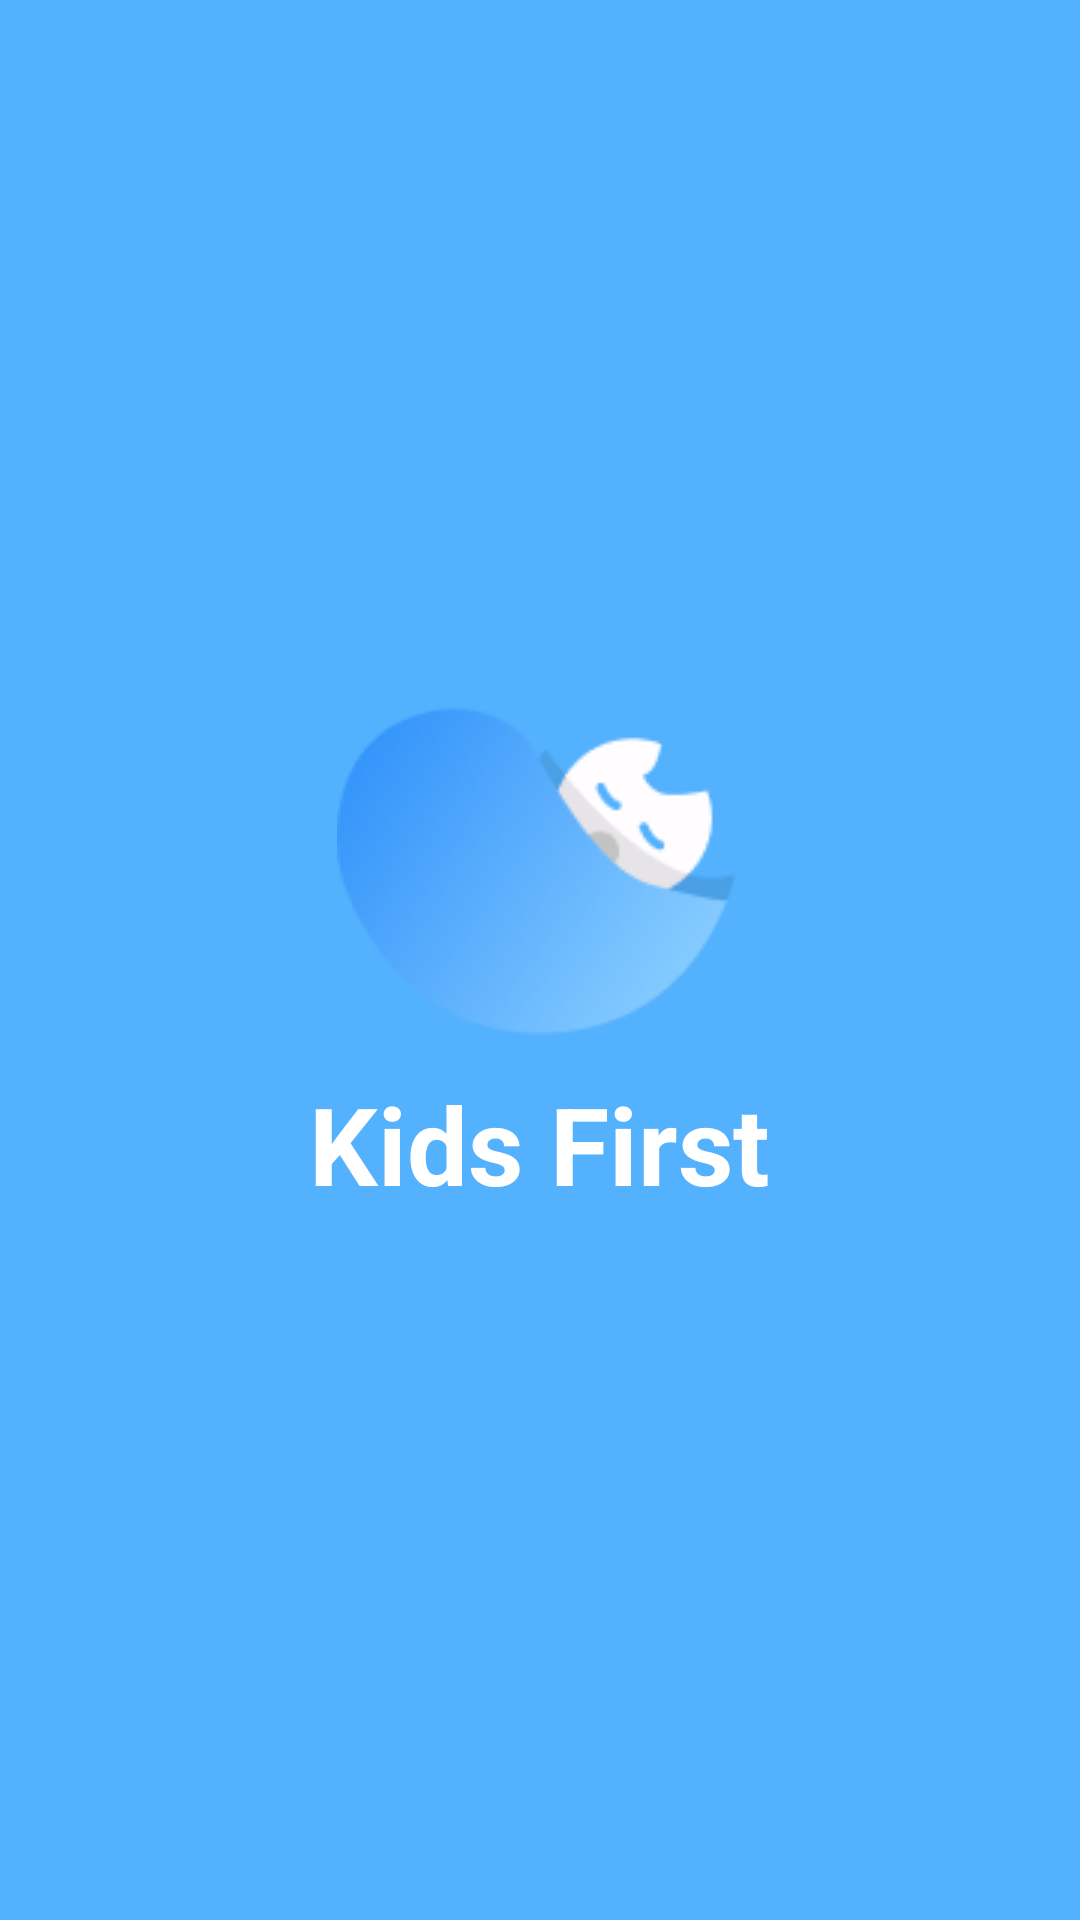

Write the Android layout XML for this screen, with the resource values it uses.
<!-- AndroidManifest.xml: application theme Theme.KidsFirst -->
<!-- res/layout/activity_splash.xml -->
<?xml version="1.0" encoding="utf-8"?>
<androidx.constraintlayout.widget.ConstraintLayout xmlns:android="http://schemas.android.com/apk/res/android"
    xmlns:app="http://schemas.android.com/apk/res-auto"
    xmlns:tools="http://schemas.android.com/tools"
    android:layout_width="match_parent"
    android:layout_height="match_parent"
    tools:context=".presentation.splash.SplashActivity"
    android:background="@color/colorPrimaryLight">

    <LinearLayout
        android:layout_width="match_parent"
        android:layout_height="wrap_content"
        app:layout_constraintStart_toStartOf="parent"
        app:layout_constraintEnd_toEndOf="parent"
        app:layout_constraintTop_toTopOf="parent"
        app:layout_constraintBottom_toBottomOf="parent"
        android:orientation="vertical">

        <ImageView
            android:layout_width="wrap_content"
            android:layout_height="wrap_content"
            android:src="@drawable/logo"
            android:layout_gravity="center_horizontal"/>

        <TextView
            android:layout_width="wrap_content"
            android:layout_height="wrap_content"
            android:text="@string/kids_first"
            android:textSize="36sp"
            android:textStyle="bold"
            android:layout_gravity="center_horizontal"
            android:layout_marginTop="@dimen/normal_75"
            android:textColor="@color/white"/>
    </LinearLayout>




</androidx.constraintlayout.widget.ConstraintLayout>
<!-- resources referenced by this layout -->
<resources>
  <color name="colorPrimaryLight">#53B1FD</color>
  <color name="white">#FFFFFFFF</color>
  <dimen name="normal_75">12dp</dimen>
  <!-- drawable logo: png bitmap (drawable, 11022 bytes) -->
  <string name="kids_first">Kids First</string>
  <style name="Theme.KidsFirst" parent="Base.Theme.KidsFirst" />
  <style name="Base.Theme.KidsFirst" parent="Theme.AppCompat.Light.NoActionBar">
          <item name="colorPrimary">@color/colorPrimary</item>
          <item name="colorPrimaryVariant">@color/colorPrimaryDark</item>
          <item name="colorOnPrimary">@color/white</item>
  
          
          <item name="android:windowLightStatusBar">true</item>
          <item name="android:statusBarColor" tools:targetApi="l">@android:color/transparent</item>
          
      </style>
  <color name="colorPrimary">#1570EF</color>
  <color name="colorPrimaryDark">#1849A9</color>
</resources>
